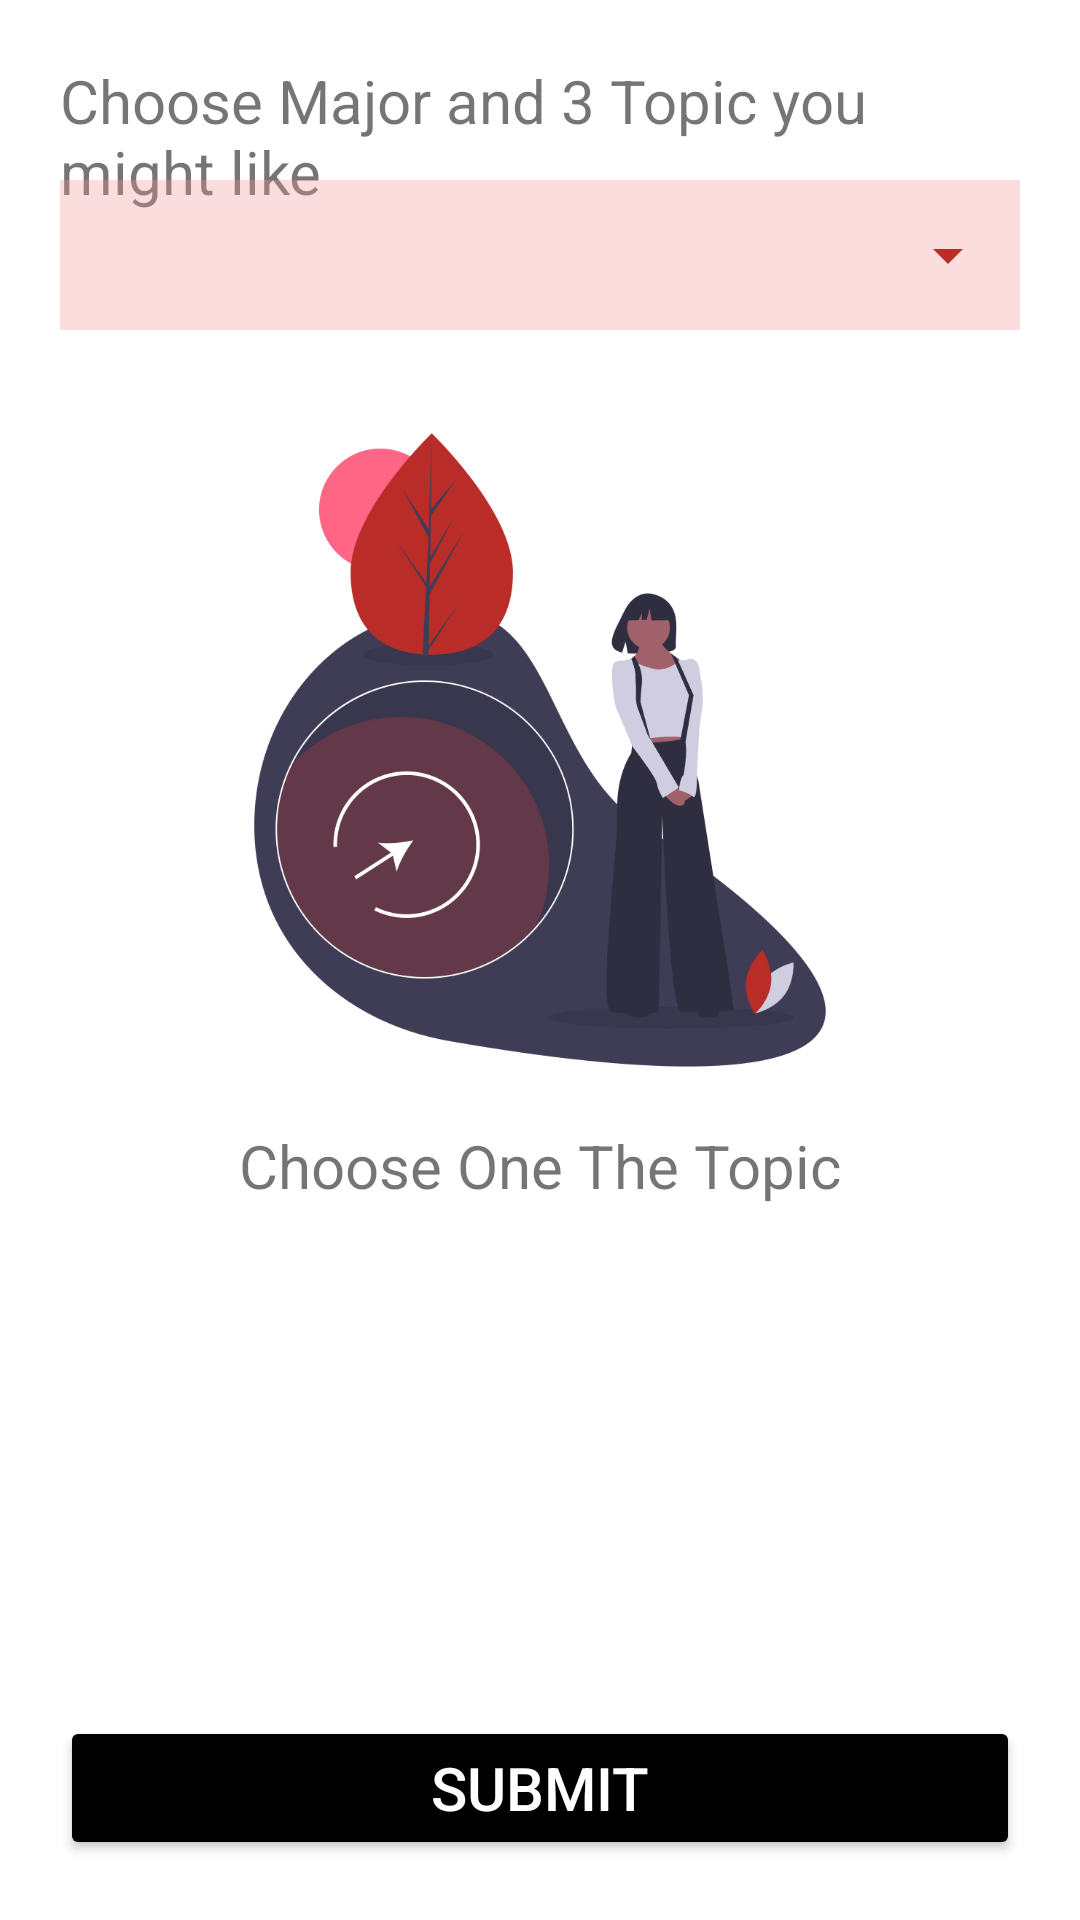

Produce the Android XML layout that renders to this screen, including the resource entries it uses.
<!-- AndroidManifest.xml: application theme AppTheme -->
<!-- res/layout/activity_register_major.xml -->
<?xml version="1.0" encoding="utf-8"?>
<RelativeLayout xmlns:android="http://schemas.android.com/apk/res/android"
    xmlns:app="http://schemas.android.com/apk/res-auto"
    xmlns:tools="http://schemas.android.com/tools"
    android:layout_width="match_parent"
    android:layout_height="match_parent"
    tools:context=".RegisterMajor"
    android:orientation="vertical"
    android:background="@color/colorPrimary"
    android:padding="20dp">

    <TextView
        android:id="@+id/titleView"
        android:layout_width="wrap_content"
        android:layout_height="wrap_content"
        android:text="@string/title_register_major"
        android:textSize="20sp"/>

    <LinearLayout
        android:layout_width="match_parent"
        android:layout_height="wrap_content"
        android:layout_marginTop="30dp"
        android:layout_marginBottom="10dp"
        android:orientation="vertical">

        <LinearLayout
            android:layout_width="match_parent"
            android:layout_height="wrap_content"
            android:background="#4FF49292"
            android:layout_marginTop="10dp"
            android:layout_marginBottom="10dp">
            <Spinner
                android:id="@+id/majorSpinner"
                android:layout_width="match_parent"
                android:layout_height="50dp"
                android:backgroundTint="@color/colorAccent"/>
        </LinearLayout>

        <LinearLayout
            android:layout_width="match_parent"
            android:layout_height="wrap_content"
            android:layout_marginTop="5dp"
            android:orientation="vertical"
            android:paddingBottom="40dp">

            <ListView
                android:id="@+id/topicListView"
                android:layout_width="match_parent"
                android:layout_height="wrap_content" />
            <ImageView
                android:id="@+id/noTopicListImg"
                android:layout_width="match_parent"
                android:layout_height="250dp"
                android:src="@drawable/empty_topic"/>
            <TextView
                android:id="@+id/noTopicListTxt"
                android:layout_width="match_parent"
                android:layout_height="wrap_content"
                android:text="@string/choose_one_the_topic"
                android:textSize="20sp"
                android:gravity="center" />
        </LinearLayout>
    </LinearLayout>

    <Button
        android:id="@+id/submitButton"
        android:layout_width="match_parent"
        android:layout_height="wrap_content"
        android:backgroundTint="@color/colorPrimaryDark"
        android:text="@string/submit"
        android:textColor="@color/colorPrimary"
        android:layout_alignParentBottom="true"
        android:textSize="20sp"/>
</RelativeLayout>
<!-- resources referenced by this layout -->
<resources>
  <color name="colorAccent">#b92c27</color>
  <color name="colorPrimary">#ffffff</color>
  <color name="colorPrimaryDark">#000000</color>
  <!-- drawable empty_topic: png bitmap (drawable, 69194 bytes) -->
  <string name="choose_one_the_topic">Choose One The Topic</string>
  <string name="submit">Submit</string>
  <string name="title_register_major">Choose Major and 3 Topic you might like</string>
  <style name="AppTheme" parent="Theme.AppCompat.Light.NoActionBar">
          
          <item name="colorPrimary">@color/colorPrimary</item>
          <item name="colorPrimaryDark">@color/colorPrimaryDark</item>
          <item name="colorAccent">@color/colorAccent</item>
      </style>
</resources>
